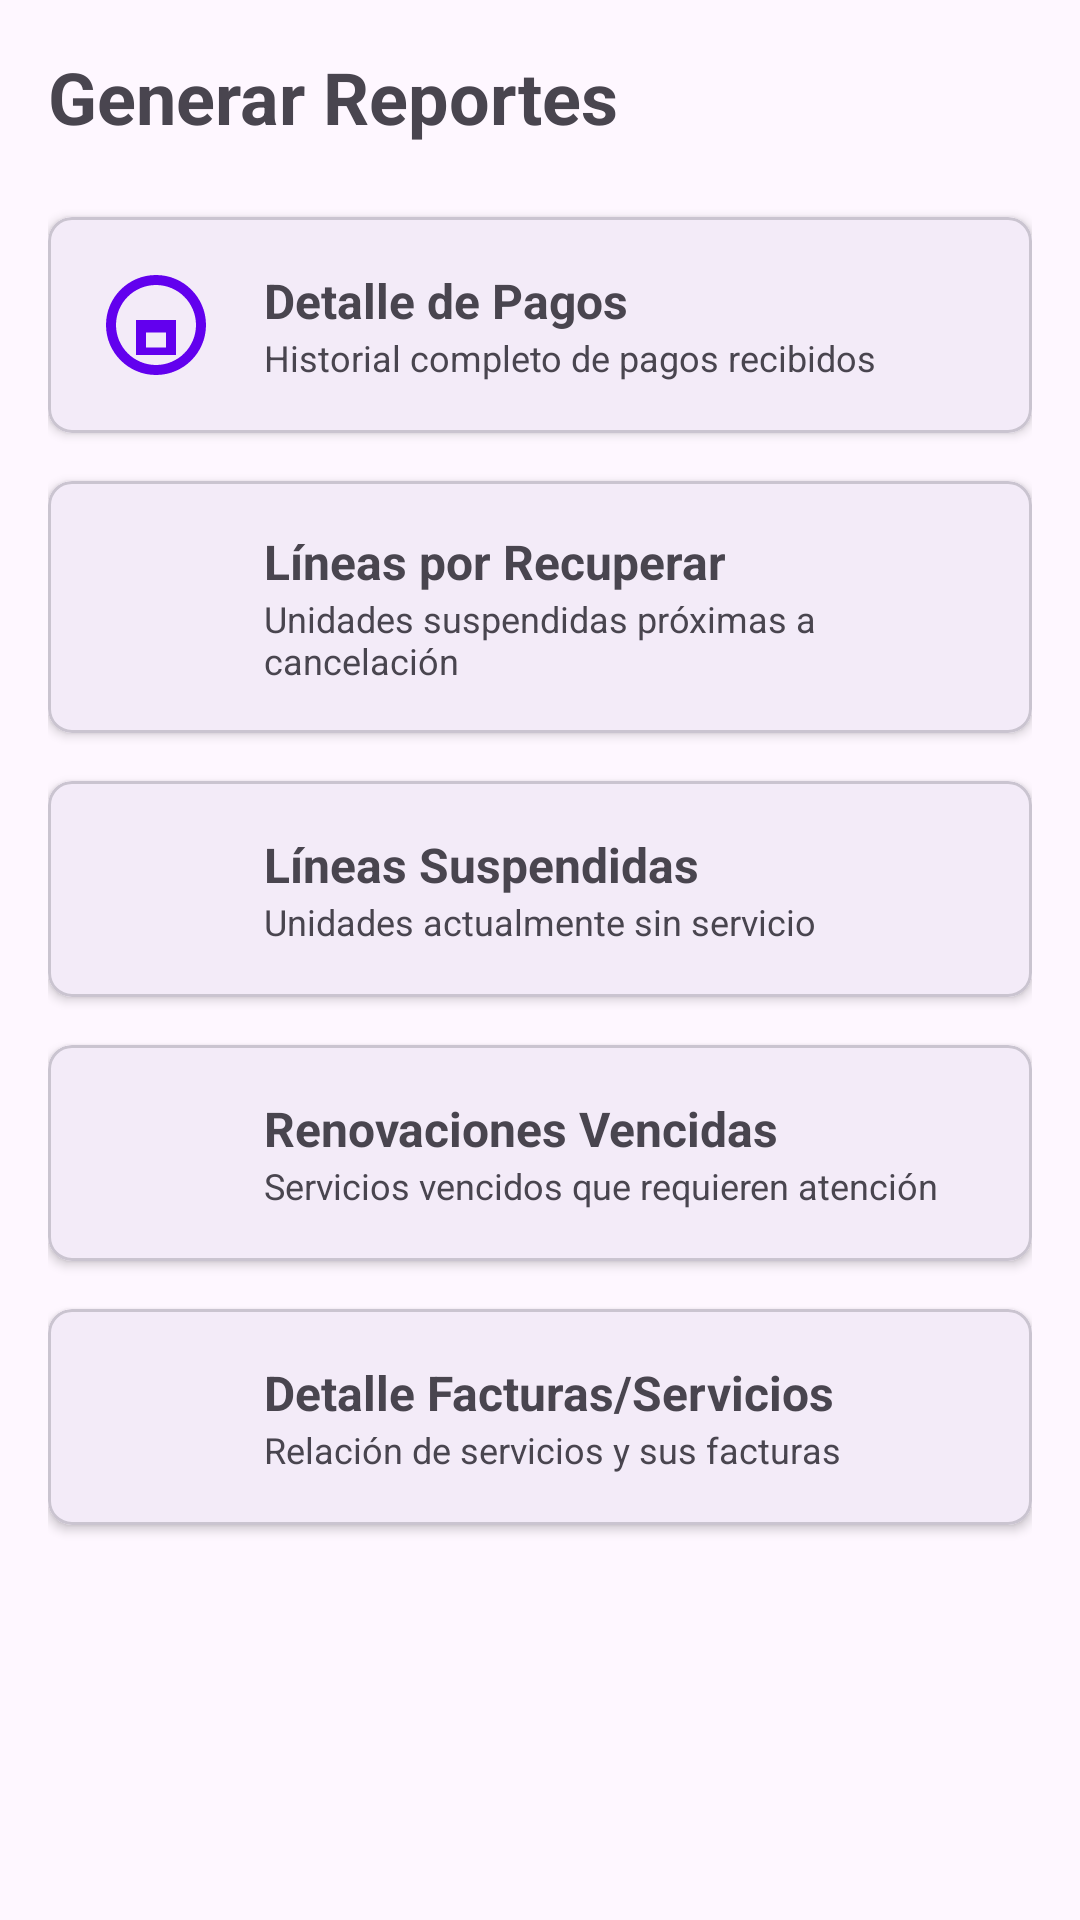

Write the Android layout XML for this screen, with the resource values it uses.
<!-- AndroidManifest.xml: application theme Theme.Ksaturno -->
<!-- res/layout/fragment_reports.xml -->
<?xml version="1.0" encoding="utf-8"?>
<ScrollView xmlns:android="http://schemas.android.com/apk/res/android"
    xmlns:app="http://schemas.android.com/apk/res-auto"
    android:layout_width="match_parent"
    android:layout_height="match_parent"
    android:fillViewport="true">

    <LinearLayout
        android:layout_width="match_parent"
        android:layout_height="wrap_content"
        android:orientation="vertical"
        android:padding="16dp">

        <TextView
            android:layout_width="wrap_content"
            android:layout_height="wrap_content"
            android:text="Generar Reportes"
            android:textSize="24sp"
            android:textStyle="bold"
            android:layout_marginBottom="24dp" />

        
        <com.google.android.material.card.MaterialCardView
            android:id="@+id/card_report_pagos"
            android:layout_width="match_parent"
            android:layout_height="wrap_content"
            android:layout_marginBottom="16dp"
            android:clickable="true"
            android:focusable="true"
            app:cardElevation="2dp"
            app:cardCornerRadius="8dp">

            <LinearLayout
                android:layout_width="match_parent"
                android:layout_height="wrap_content"
                android:orientation="horizontal"
                android:padding="16dp"
                android:gravity="center_vertical">

                <ImageView
                    android:layout_width="40dp"
                    android:layout_height="40dp"
                    android:src="@drawable/ic_finance"
                    app:tint="@color/design_default_color_primary" />

                <LinearLayout
                    android:layout_width="0dp"
                    android:layout_height="wrap_content"
                    android:layout_weight="1"
                    android:layout_marginStart="16dp"
                    android:orientation="vertical">

                    <TextView
                        android:layout_width="wrap_content"
                        android:layout_height="wrap_content"
                        android:text="Detalle de Pagos"
                        android:textStyle="bold"
                        android:textSize="16sp" />

                    <TextView
                        android:layout_width="wrap_content"
                        android:layout_height="wrap_content"
                        android:text="Historial completo de pagos recibidos"
                        android:textSize="12sp"
                        android:textColor="?android:attr/textColorSecondary" />
                </LinearLayout>
            </LinearLayout>
        </com.google.android.material.card.MaterialCardView>

        
        <com.google.android.material.card.MaterialCardView
            android:id="@+id/card_report_recuperar"
            android:layout_width="match_parent"
            android:layout_height="wrap_content"
            android:layout_marginBottom="16dp"
            android:clickable="true"
            android:focusable="true"
            app:cardElevation="2dp"
            app:cardCornerRadius="8dp">

            <LinearLayout
                android:layout_width="match_parent"
                android:layout_height="wrap_content"
                android:orientation="horizontal"
                android:padding="16dp"
                android:gravity="center_vertical">

                <ImageView
                    android:layout_width="40dp"
                    android:layout_height="40dp"
                    android:src="@drawable/ic_delete" 
                    app:tint="#F44336" />

                <LinearLayout
                    android:layout_width="0dp"
                    android:layout_height="wrap_content"
                    android:layout_weight="1"
                    android:layout_marginStart="16dp"
                    android:orientation="vertical">

                    <TextView
                        android:layout_width="wrap_content"
                        android:layout_height="wrap_content"
                        android:text="Líneas por Recuperar"
                        android:textStyle="bold"
                        android:textSize="16sp" />

                    <TextView
                        android:layout_width="wrap_content"
                        android:layout_height="wrap_content"
                        android:text="Unidades suspendidas próximas a cancelación"
                        android:textSize="12sp"
                        android:textColor="?android:attr/textColorSecondary" />
                </LinearLayout>
            </LinearLayout>
        </com.google.android.material.card.MaterialCardView>

        
        <com.google.android.material.card.MaterialCardView
            android:id="@+id/card_report_suspendidas"
            android:layout_width="match_parent"
            android:layout_height="wrap_content"
            android:layout_marginBottom="16dp"
            android:clickable="true"
            android:focusable="true"
            app:cardElevation="2dp"
            app:cardCornerRadius="8dp">

            <LinearLayout
                android:layout_width="match_parent"
                android:layout_height="wrap_content"
                android:orientation="horizontal"
                android:padding="16dp"
                android:gravity="center_vertical">

                <ImageView
                    android:layout_width="40dp"
                    android:layout_height="40dp"
                    android:src="@drawable/ic_invoice" 
                    app:tint="#FF9800" />

                <LinearLayout
                    android:layout_width="0dp"
                    android:layout_height="wrap_content"
                    android:layout_weight="1"
                    android:layout_marginStart="16dp"
                    android:orientation="vertical">

                    <TextView
                        android:layout_width="wrap_content"
                        android:layout_height="wrap_content"
                        android:text="Líneas Suspendidas"
                        android:textStyle="bold"
                        android:textSize="16sp" />

                    <TextView
                        android:layout_width="wrap_content"
                        android:layout_height="wrap_content"
                        android:text="Unidades actualmente sin servicio"
                        android:textSize="12sp"
                        android:textColor="?android:attr/textColorSecondary" />
                </LinearLayout>
            </LinearLayout>
        </com.google.android.material.card.MaterialCardView>

        
        <com.google.android.material.card.MaterialCardView
            android:id="@+id/card_report_vencidas"
            android:layout_width="match_parent"
            android:layout_height="wrap_content"
            android:layout_marginBottom="16dp"
            android:clickable="true"
            android:focusable="true"
            app:cardElevation="2dp"
            app:cardCornerRadius="8dp">

            <LinearLayout
                android:layout_width="match_parent"
                android:layout_height="wrap_content"
                android:orientation="horizontal"
                android:padding="16dp"
                android:gravity="center_vertical">

                <ImageView
                    android:layout_width="40dp"
                    android:layout_height="40dp"
                    android:src="@drawable/ic_invoice"
                    app:tint="#D32F2F" />

                <LinearLayout
                    android:layout_width="0dp"
                    android:layout_height="wrap_content"
                    android:layout_weight="1"
                    android:layout_marginStart="16dp"
                    android:orientation="vertical">

                    <TextView
                        android:layout_width="wrap_content"
                        android:layout_height="wrap_content"
                        android:text="Renovaciones Vencidas"
                        android:textStyle="bold"
                        android:textSize="16sp" />

                    <TextView
                        android:layout_width="wrap_content"
                        android:layout_height="wrap_content"
                        android:text="Servicios vencidos que requieren atención"
                        android:textSize="12sp"
                        android:textColor="?android:attr/textColorSecondary" />
                </LinearLayout>
            </LinearLayout>
        </com.google.android.material.card.MaterialCardView>

        
        <com.google.android.material.card.MaterialCardView
            android:id="@+id/card_report_facturas"
            android:layout_width="match_parent"
            android:layout_height="wrap_content"
            android:layout_marginBottom="16dp"
            android:clickable="true"
            android:focusable="true"
            app:cardElevation="2dp"
            app:cardCornerRadius="8dp">

            <LinearLayout
                android:layout_width="match_parent"
                android:layout_height="wrap_content"
                android:orientation="horizontal"
                android:padding="16dp"
                android:gravity="center_vertical">

                <ImageView
                    android:layout_width="40dp"
                    android:layout_height="40dp"
                    android:src="@drawable/ic_invoice"
                    app:tint="#2196F3" />

                <LinearLayout
                    android:layout_width="0dp"
                    android:layout_height="wrap_content"
                    android:layout_weight="1"
                    android:layout_marginStart="16dp"
                    android:orientation="vertical">

                    <TextView
                        android:layout_width="wrap_content"
                        android:layout_height="wrap_content"
                        android:text="Detalle Facturas/Servicios"
                        android:textStyle="bold"
                        android:textSize="16sp" />

                    <TextView
                        android:layout_width="wrap_content"
                        android:layout_height="wrap_content"
                        android:text="Relación de servicios y sus facturas"
                        android:textSize="12sp"
                        android:textColor="?android:attr/textColorSecondary" />
                </LinearLayout>
            </LinearLayout>
        </com.google.android.material.card.MaterialCardView>

        <ProgressBar
            android:id="@+id/progressBar"
            android:layout_width="wrap_content"
            android:layout_height="wrap_content"
            android:layout_gravity="center"
            android:visibility="gone" />

    </LinearLayout>
</ScrollView>
<!-- resources referenced by this layout -->
<resources>
  <!-- drawable ic_finance (drawable) -->
  <vector xmlns:android="http://schemas.android.com/apk/res/android"
      android:width="24dp"
      android:height="24dp"
      android:viewportWidth="24"
      android:viewportHeight="24">
    <path
        android:fillColor="@android:color/white"
        android:pathData="M10,16.5v-3h4v3h-4zM16,11H8v7h8v-7zM12,2C6.48,2 2,6.48 2,12s4.48,10 10,10 10,-4.48 10,-10S17.52,2 12,2zM12,20c-4.41,0 -8,-3.59 -8,-8s3.59,-8 8,-8 8,3.59 8,8 -3.59,8 -8,8z"/>
  </vector>
  <style name="Theme.Ksaturno" parent="Base.Theme.Ksaturno" />
  <style name="Base.Theme.Ksaturno" parent="Theme.Material3.DayNight.NoActionBar">
          
          
          <item name="android:statusBarColor">@android:color/transparent</item>
          <item name="android:navigationBarColor">@android:color/transparent</item>
      </style>
</resources>
